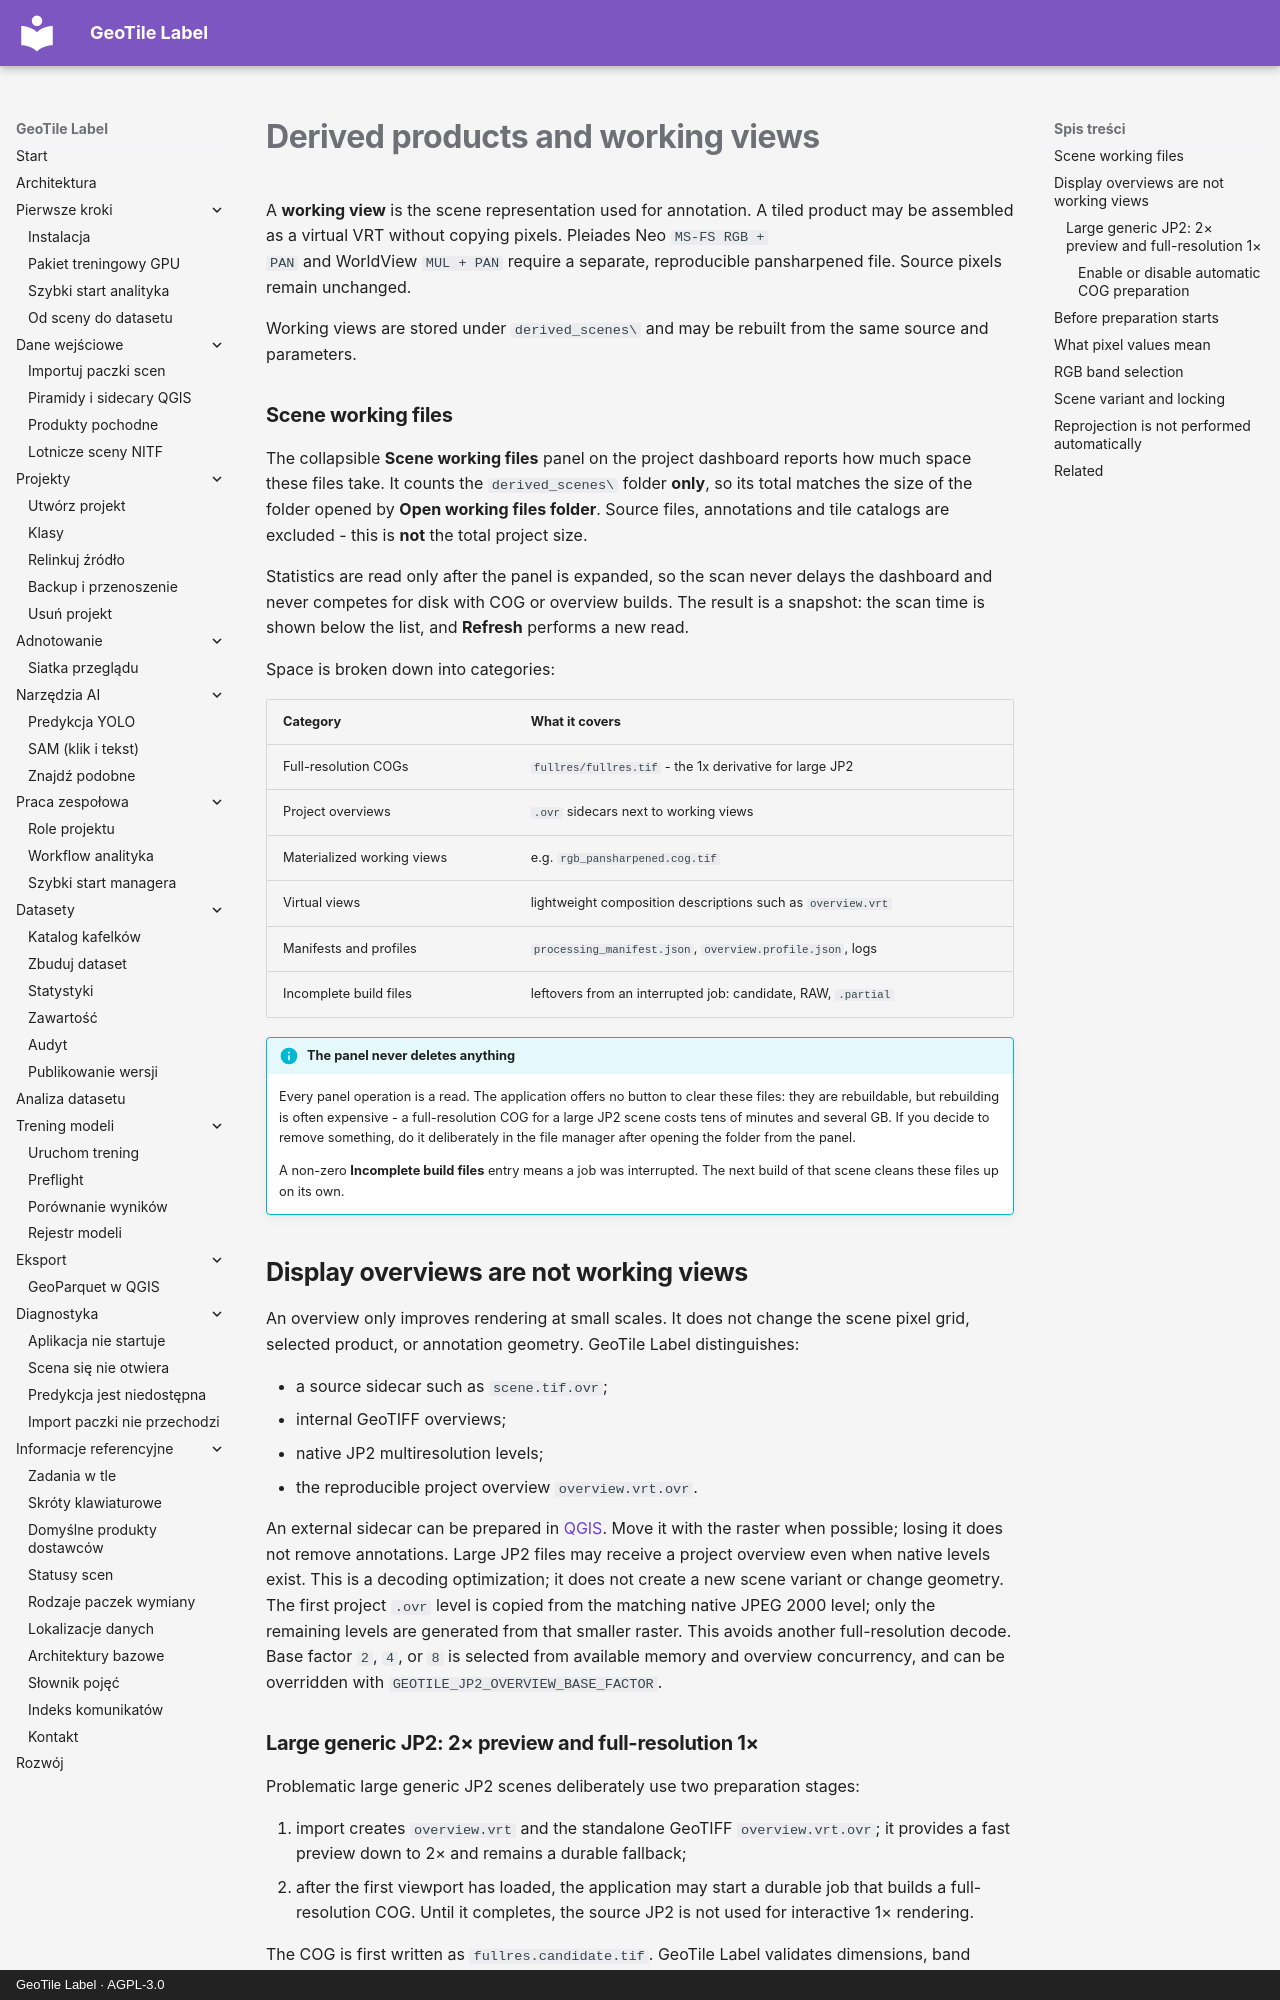

repository: jakubslesinski/geotile-label · page: input-data/produkty-pochodne.en.html · generator: mkdocs · copyright: GeoTile Label · AGPL-3.0

# Derived products and working views

A **working view** is the scene representation used for annotation. A tiled product
may be assembled as a virtual VRT without copying pixels. Pleiades Neo `MS-FS RGB +
PAN` and WorldView `MUL + PAN` require a separate, reproducible pansharpened file.
Source pixels remain unchanged.

Working views are stored under `derived_scenes\` and may be rebuilt from the same
source and parameters.

### Scene working files

The collapsible **Scene working files** panel on the project dashboard reports how much
space these files take. It counts the `derived_scenes\` folder **only**, so its total
matches the size of the folder opened by **Open working files folder**. Source files,
annotations and tile catalogs are excluded - this is **not** the total project size.

Statistics are read only after the panel is expanded, so the scan never delays the
dashboard and never competes for disk with COG or overview builds. The result is a
snapshot: the scan time is shown below the list, and **Refresh** performs a new read.

Space is broken down into categories:

| Category | What it covers |
| --- | --- |
| Full-resolution COGs | `fullres/fullres.tif` - the 1x derivative for large JP2 |
| Project overviews | `.ovr` sidecars next to working views |
| Materialized working views | e.g. `rgb_pansharpened.cog.tif` |
| Virtual views | lightweight composition descriptions such as `overview.vrt` |
| Manifests and profiles | `processing_manifest.json`, `overview.profile.json`, logs |
| Incomplete build files | leftovers from an interrupted job: candidate, RAW, `.partial` |

!!! info "The panel never deletes anything"

    Every panel operation is a read. The application offers no button to clear these
    files: they are rebuildable, but rebuilding is often expensive - a full-resolution
    COG for a large JP2 scene costs tens of minutes and several GB. If you decide to
    remove something, do it deliberately in the file manager after opening the folder
    from the panel.

    A non-zero **Incomplete build files** entry means a job was interrupted. The next
    build of that scene cleans these files up on its own.

## Display overviews are not working views

An overview only improves rendering at small scales. It does not change the scene
pixel grid, selected product, or annotation geometry. GeoTile Label distinguishes:

- a source sidecar such as `scene.tif.ovr`;
- internal GeoTIFF overviews;
- native JP2 multiresolution levels;
- the reproducible project overview `overview.vrt.ovr`.

An external sidecar can be prepared in [QGIS](piramidy-qgis.md). Move it with the
raster when possible; losing it does not remove annotations.
Large JP2 files may receive a project overview even when native levels exist. This is
a decoding optimization; it does not create a new scene variant or change geometry.
The first project `.ovr` level is copied from the matching native JPEG 2000 level;
only the remaining levels are generated from that smaller raster. This avoids another
full-resolution decode. Base factor `2`, `4`, or `8` is selected from available memory
and overview concurrency, and can be overridden with
`GEOTILE_JP2_OVERVIEW_BASE_FACTOR`.
